Photos from the image-classification dataset "split_set" in the GitHub repository kibakibaki/5307A2Testing. Its 24 classes are: apple, avocado, banana, blackberry, blueberry, capsicum, carrot, cherry tomato, cucumber, dragon fruit, grape, kiwi fruit, lemon, lime, mango, orange, papaya, passion fruit, peach, pear, pineapple, raspberry, strawberry, watermelon.

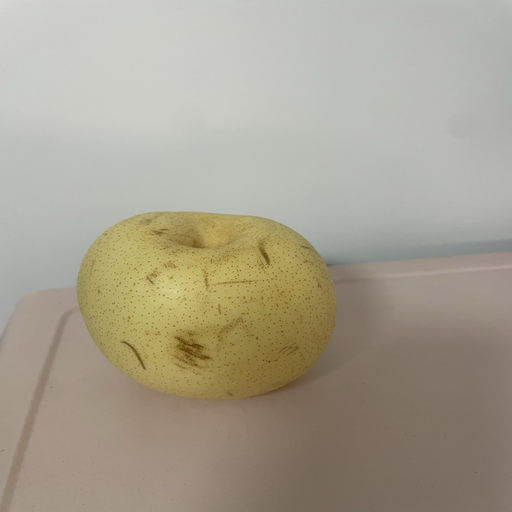
Label: pear

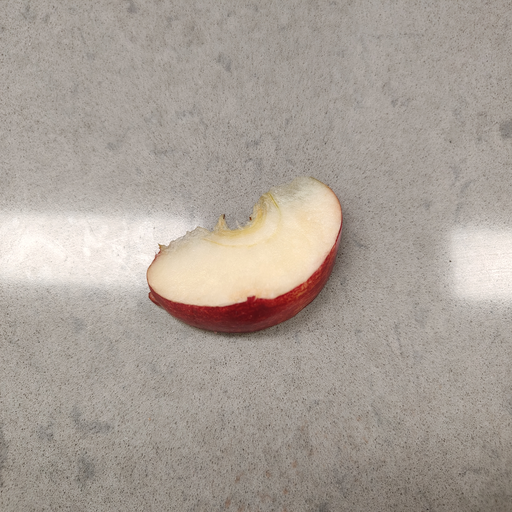
Label: apple

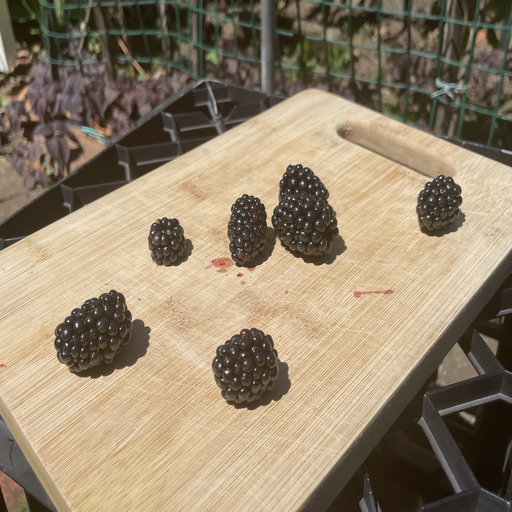
Label: blackberry

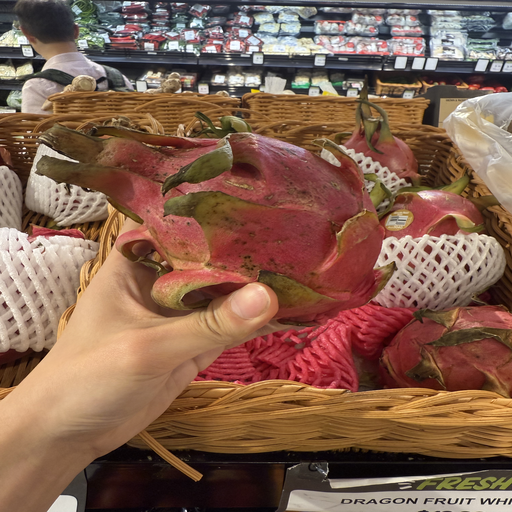
Label: dragon fruit

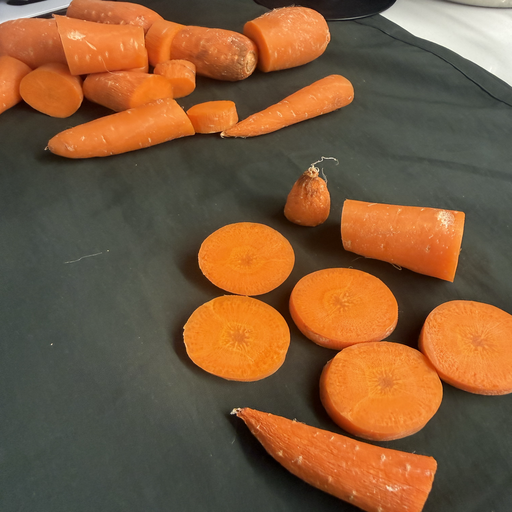
Label: carrot

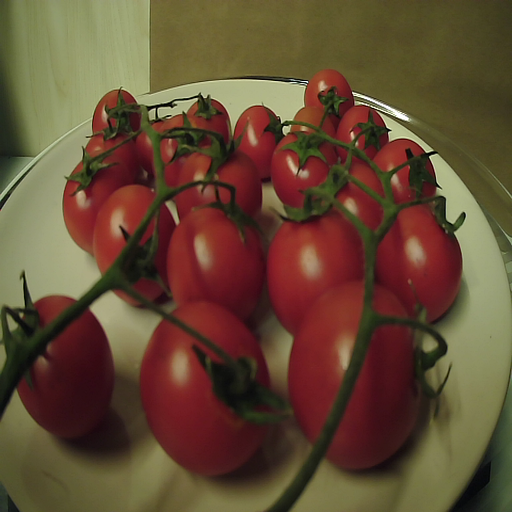
Label: cherry tomato
